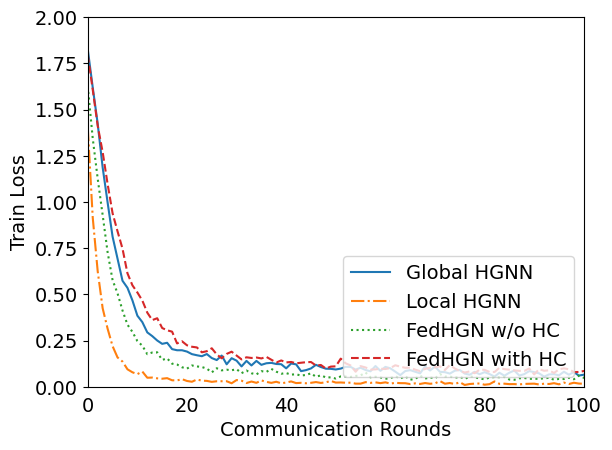

The matplotlib source for this figure:
import numpy as np
import pandas as pd
import os
import matplotlib.pyplot as plt
from scipy.ndimage import gaussian_filter1d
from matplotlib import rcParams

config = {
    "font.family":'Times New Roman',  # 设置字体类型
    "axes.unicode_minus": False, #解决负号无法显示的问题
    'font.size': 14
}
rcParams.update(config)

y1=[1.82484114,1.61934698,1.42325354,1.18645692,0.99679542,0.81235814
,0.69221246,0.57350391,0.53522062,0.46724868,0.38443002,0.34952313
,0.29393184,0.27387938,0.25006568,0.23199385,0.23777777,0.20342299
,0.19737878,0.19733766,0.19015457,0.17631452,0.17032024,0.16509557
,0.17675574,0.15509242,0.14433168,0.16872898,0.12139396,0.15436745
,0.1410764,0.10994781,0.13972928,0.11517416,0.13962688,0.11843766
,0.12686846,0.12910345,0.12301002,0.12173673,0.09950085,0.12561303
,0.1211513,0.08440237,0.08976425,0.09892494,0.1184626,0.10658394
,0.09756867,0.09677247,0.09331801,0.09810522,0.10762879,0.10714051
,0.09252614,0.1028876,0.09034766,0.08360821,0.11198355,0.08593063
,0.10722812,0.0996592,0.08161698,0.06278672,0.08463571,0.08977352
,0.08147532,0.07254912,0.10964235,0.08790901,0.10893492,0.08068547
,0.07870141,0.07108662,0.08680122,0.09041806,0.07106076,0.0649687
,0.08038697,0.06760686,0.07887342,0.06856199,0.05479429,0.07562268
,0.05955558,0.07594617,0.08775342,0.06049807,0.06802571,0.08459888
,0.07881876,0.07240555,0.05454021,0.06661732,0.06782792,0.06186704
,0.08104745,0.06498183,0.07948795,0.06040981,0.06503981,0.07123736
,0.08340642,0.06268533,0.07141805,0.07105149,0.06376979,0.08477722
,0.06655858,0.06706236,0.07209204,0.05647584,0.07507382,0.07890619
,0.06161693,0.0589616,0.05756332,0.07907745,0.07500764,0.06034864
,0.05798305,0.05722208,0.07166971,0.07019596,0.05298281,0.06141643
,0.08436114,0.06680391,0.06007258,0.07171108,0.05670757,0.05973572
,0.0537939,0.06986094,0.07064765,0.07716462,0.05412301,0.06363127
,0.054195,0.07345705,0.07114553,0.06407096,0.06498316,0.05622411
,0.06178972,0.06038381,0.06105915,0.05464687,0.06053899,0.06174816
,0.05126629,0.05683771,0.04941503,0.05998896,0.06380524,0.05894349
,0.06249575,0.06788305,0.06590714,0.05995404,0.05881704,0.05893451
,0.07065377,0.06606839,0.05963126,0.0594671,0.05447062,0.07483203
,0.05380388,0.06181571,0.05987323,0.04855241,0.0606955,0.07351378
,0.08512773,0.05714508,0.06091617,0.06345982,0.08115377,0.04315103
,0.07545887,0.06306924,0.05218277,0.06924435,0.06200208,0.06384856
,0.03270269,0.04588591,0.0634519,0.05216377,0.06588339,0.05126243
,0.05151697,0.07672483,0.06586844,0.06074813,0.06179126,0.05933967
,0.05017489,0.06034685,0.0589179,0.05335547,0.0486986,0.05457981
,0.05537626,0.06133864,0.0573161,0.05159052,0.05487625,0.07401112
,0.0628214,0.05528794,0.07338318,0.06779797,0.05758843,0.05194063
,0.03802762,0.06558191,0.05526876,0.06131939,0.07889634,0.06013139
,0.05853057,0.0534564,0.04897764,0.06961648,0.06458661,0.05661879
,0.06102006,0.04594446,0.04925725,0.05539533,0.05019588,0.06219371
,0.04468617,0.04679823,0.03452411,0.05747429,0.05150471,0.06050563
,0.05183597,0.04184199,0.05401618,0.05151052,0.04467665,0.05963003
,0.04979847,0.06210661,0.04487133,0.04882286,0.04459681,0.06095978
,0.04431246,0.03914808,0.04393673,0.06393928,0.06911945,0.05172149
,0.07204875,0.04836508,0.0487287,0.05263284,0.05088506,0.04267461
,0.05881233,0.04451686,0.04827517,0.04660314,0.0430558,0.05135621
,0.04713907,0.06917752,0.0420155,0.06039691,0.05565973,0.05203616
,0.05129879,0.05091624,0.05033302,0.06105749,0.06467131,0.04871828
,0.04255822,0.05392148,0.0575004,0.04462541,0.05558956,0.07624687
,0.04684109,0.0534031,0.05636701,0.04786408,0.06529876,0.05936115
,0.05979657,0.04675398,0.05110087,0.04808007,0.03777989,0.04648638
,0.04054054,0.05098922,0.05485126,0.06491771,0.05019775,0.05484366
,0.06175157,0.04386578,0.06569295,0.06115834,0.0631054,0.04529981
,0.05022491,0.04310276,0.03661683,0.03481312,0.05349524,0.05850141
,0.06555559,0.04471528,0.05014455,0.05170647,0.04625098,0.04732468
,0.04176349,0.04417735,0.05829337,0.07423657,0.04432965,0.03976355
,0.05033833,0.05311463,0.04752877,0.03975618,0.04916817,0.08043625
,0.04841567,0.04531097,0.05178992,0.03961756,0.04136216,0.05740393
,0.04495823,0.04109804,0.05134135,0.05197246,0.04522015,0.04807876
,0.04702363,0.05365576,0.04318621,0.04772004,0.05446206,0.04893045
,0.06264172,0.05314413,0.0536718,0.03324981,0.05820552,0.05688235
,0.04840865,0.05634174,0.05298531,0.04449488,0.07926987,0.0418818
,0.05418719,0.05159722,0.0490929,0.05347639,0.0531128,0.05835012
,0.06622997,0.04884277,0.05052298,0.04932867,0.039377,0.05770607
,0.03723754,0.04809197,0.06682469,0.05778326,0.05081834,0.06702459
,0.05735485,0.07558402,0.05838543,0.05136283,0.0575854,0.05220309
,0.03547077,0.05637914,0.0526619,0.05375548,0.03939058,0.0514644
,0.04774071,0.05443444,0.05088193,0.04473443]

y2=[1.40099242,0.91500619,0.62470948,0.42444233,0.31385022,0.21960475
,0.1585088,0.13625638,0.09434608,0.07814066,0.06817675,0.08205397
,0.04867518,0.04954366,0.0453354,0.04336565,0.04634658,0.0348384
,0.03406034,0.04095956,0.03111591,0.02687504,0.0391906,0.03285407
,0.03158597,0.0263301,0.02959012,0.02979444,0.02976084,0.01869583
,0.03609669,0.03266109,0.02001631,0.0280006,0.02103386,0.03407493
,0.02630104,0.02085832,0.0268858,0.01844752,0.02276421,0.02856078
,0.01970091,0.02111431,0.01872927,0.02115039,0.02512826,0.02048509
,0.02398728,0.03124381,0.022427,0.0229832,0.02142006,0.02191827
,0.01669028,0.01667212,0.02470142,0.02086455,0.02356891,0.01941286
,0.02375857,0.01669987,0.02126735,0.01940184,0.01902149,0.01440385
,0.01818145,0.01502802,0.01993214,0.01602217,0.0181882,0.03058992
,0.01629652,0.02003466,0.01470704,0.02432539,0.00951887,0.01468867
,0.01668678,0.01756034,0.01080807,0.01384837,0.02859828,0.01545237
,0.01644548,0.01399877,0.01416574,0.01251397,0.01517262,0.01613675
,0.01661097,0.01204893,0.01646716,0.01475663,0.01920516,0.01304211
,0.02250331,0.01454045,0.02163495,0.01716393,0.01592542,0.01880261
,0.02477941,0.01200265,0.01314825,0.01580665,0.00984601,0.0110579
,0.01964131,0.01445118,0.01925036,0.01507836,0.01154023,0.01568873
,0.0158195,0.01446578,0.02133539,0.01561228,0.01078266,0.01386144
,0.01476472,0.01530414,0.01584493,0.01007548,0.00905828,0.01490507
,0.01386681,0.01244102,0.01600868,0.01266312,0.01692933,0.01847751
,0.01407558,0.01533497,0.01071709,0.01741963,0.01585666,0.01417597
,0.01426585,0.01491579,0.01128806,0.0162108,0.01591602,0.01455766
,0.01495867,0.00913481,0.01562046,0.01408359,0.01011887,0.01351709
,0.00982863,0.01739003,0.01288151,0.01086836,0.014895,0.01264546
,0.0160148,0.00871813,0.0135934,0.0177342,0.01493531,0.01703642
,0.0126632,0.01523518,0.01943673,0.01148809,0.01111067,0.01681503
,0.01859791,0.01192727,0.0099016,0.01807326,0.01568811,0.01748021
,0.00953927,0.01031004,0.01234743,0.0172668,0.01752886,0.01019796
,0.01296759,0.00927358,0.01889376,0.0177454,0.01077398,0.00979594
,0.01253584,0.01288246,0.01576761,0.00943206,0.01467385,0.01204846
,0.00947777,0.01076063,0.01599157,0.01251708,0.01066409,0.00863716
,0.02241421,0.0075729,]

y3=[1.62481063,1.34350638,1.12576887,0.92885441,0.72726599,0.57668066
,0.50535151,0.41268758,0.33591224,0.29674062,0.24700556,0.22191571
,0.17618106,0.18512008,0.1861221,0.14486015,0.1534987,0.12469768
,0.12012685,0.10529895,0.09783132,0.11504636,0.10980547,0.10669884
,0.09792217,0.07740644,0.09997413,0.08852425,0.09212725,0.08903451
,0.09500255,0.07341135,0.08761601,0.07285025,0.06674259,0.08420981
,0.07996649,0.09679672,0.08156976,0.07042963,0.07373674,0.0655549
,0.06724344,0.06052651,0.06359084,0.07267718,0.05391531,0.06150604
,0.0504201,0.05068431,0.04428281,0.05573706,0.05475266,0.05298421
,0.05818008,0.06104151,0.07715561,0.0507802,0.05393714,0.05016527
,0.04313885,0.04641556,0.05709366,0.0442887,0.0567265,0.03785644
,0.04262362,0.05983752,0.04375678,0.05086901,0.04456775,0.06851016
,0.0547923,0.05558864,0.04809802,0.05445485,0.04159427,0.05616052
,0.0516655,0.04423757,0.0404153,0.04946563,0.05235377,0.05155685
,0.05310875,0.03891368,0.03753785,0.04551399,0.04724594,0.0429589
,0.04304643,0.04305141,0.04529307,0.04805063,0.03789711,0.04222709
,0.04156884,0.04834948,0.04020881,0.05945503,0.0486497,0.03769429
,0.03464222,0.04267978,0.05096399,0.03255057,0.0487812,0.03770517
,0.04152335,0.04480741,0.03384894,0.05431211,0.04223977,0.03153524
,0.03435906,0.03467678,0.04540518,0.04918642,0.03708885,0.03174695
,0.04485878,0.03513006,0.03814514,0.04183757,0.03358195,0.03361752
,0.04181262,0.03698884,0.03497308,0.0361791,0.03306384,0.04442315
,0.03138195,0.0362453,0.02519975,0.02689821,0.04195368,0.03565741
,0.03378499,0.03771234,0.03651546,0.04092797,0.03834943,0.03579235
,0.04439443,0.03707141,0.03578589,0.03723863,0.03097455,0.03015577
,0.02974678,0.03791055,0.03576183,0.02761302,0.03349718,0.0362099
,0.02893283,0.03093478,0.03238211,0.03577362,0.01988152,0.03388712
,0.03781899,0.02625326,0.03015636,0.03265373,0.03315106,0.03115737
,0.02920823,0.03725089,0.04499981,0.03401396,0.02835396,0.03479999
,0.02572304,0.03365788,0.03105183,0.02890273,0.02859719,0.03596134
,0.02815003,0.03149182,0.03246944,0.04679267,0.02576984,0.02943072
,0.02622728,0.02357962,0.02517069,0.03467919,0.03016565,0.03080059
,0.03206243,0.02881757,0.02457789,0.03042842,0.03111133,0.02050603
,0.03687479,0.03105781]

y4=[1.79583549,1.60732153,1.41187376,1.26973231,1.09631797,0.93884571
,0.84089346,0.7472226,0.61375378,0.54875762,0.50996579,0.46616057
,0.40085806,0.36056517,0.37057804,0.3177458,0.30532602,0.29796546
,0.23432439,0.24585172,0.22424167,0.21631583,0.21259815,0.18628475
,0.19219665,0.20804289,0.17474956,0.15384954,0.17753123,0.18952735
,0.1684928,0.14794235,0.15923664,0.15559661,0.15809705,0.15312957
,0.16155947,0.14625989,0.13082517,0.14217686,0.13141086,0.13405238
,0.12677757,0.12984335,0.13271753,0.13368845,0.11490196,0.1175807
,0.0983421,0.10883001,0.11041512,0.15202168,0.12655447,0.11495577
,0.08115162,0.1115533,0.10423951,0.0925094,0.09383961,0.09736712
,0.09578307,0.10108329,0.11612615,0.108569,0.10262978,0.10313185
,0.09236151,0.08444386,0.09630842,0.10222328,0.1044291,0.11072382
,0.09008579,0.11750383,0.09842574,0.08612348,0.07654412,0.0831606
,0.07319147,0.09216851,0.09138491,0.07974635,0.07971025,0.10228871
,0.09513858,0.09214096,0.08829464,0.08592549,0.08571222,0.09845265
,0.06660684,0.09522924,0.08637365,0.0888606,0.07434649,0.0942794
,0.09930679,0.09471906,0.0794556,0.07976115,0.08495343,0.08724833
,0.08729643,0.10460251,0.08590405,0.09208296,0.07852866,0.07134966
,0.0817472,0.07289456,0.06914956,0.10138446,0.06668022,0.06154154
,0.07901832,0.05585737,0.09504858,0.07281224,0.05226212,0.06455266
,0.07128864,0.08534768,0.0713462,0.07106127,0.06612314,0.10169705
,0.08094715,0.08081669,0.08360369,0.08828762,0.05481544,0.0835608
,0.09347075,0.05290385,0.07095531,0.0850571,0.08538176,0.07851271
,0.08584378,0.07457006,0.06695035,0.05527613,0.07371751,0.05653522
,0.0757097,0.05260066,0.06860074,0.06279467,0.0684932,0.08321107
,0.06175884,0.05594104,0.06453982,0.07728591,0.05940644,0.05691603
,0.07267159,0.05191686,0.06317205,0.07017592,0.06248203,0.06051507
,0.0657198,0.05251035,0.06790411,0.07508665,0.05230155,0.0506731
,0.08666097,0.05090677,0.06985988,0.06588166,0.06625275,0.05604062
,0.06018097,0.07290569,0.04806636,0.06462974,0.06348299,0.04349605
,0.08091447,0.04599867,0.07383654,0.06701827,0.06464521,0.07122774
,0.06501097,0.04817362,0.0558072,0.05601987,0.06621353,0.07125839
,0.07619249,0.0640666,0.06996091,0.07081875,0.07720077,0.07500438
,0.07224407,0.05573477]


if __name__ == '__main__':

    # plt.rcParams['font.sans-serif'] = [u'SimSun']
    # plt.rcParams['axes.unicode_minus'] = False
    # plt.rcParams['font.size'] = 14
    row_x = []
    for i in range(len(y1)):
        row_x.append(i)
    plt.plot(row_x, y1, label='Global HGNN', ls='-')

    row_x = []
    for i in range(len(y2)):
        row_x.append(i)
    plt.plot(row_x, y2, label='Local HGNN', ls='-.')

    row_x = []
    for i in range(len(y3)):
        row_x.append(i)
    plt.plot(row_x, y3, label='FedHGN w/o HC', ls=':')

    row_x = []
    for i in range(len(y4)):
        row_x.append(i)
    plt.plot(row_x, y4, label='FedHGN with HC', ls='--')

    plt.ylim(0, 2)
    plt.xlim(0, 100)
    plt.legend(loc='lower right')
    plt.ylabel('Train Loss')
    plt.xlabel('Communication Rounds')
    # plt.ylabel('故障分类准确率(%)')
    # plt.xlabel('训练迭代周期')
    plt.tick_params(axis='x', which='both', bottom=False)
    plt.rcParams['savefig.dpi'] = 300 # 图片像素
    plt.show()
